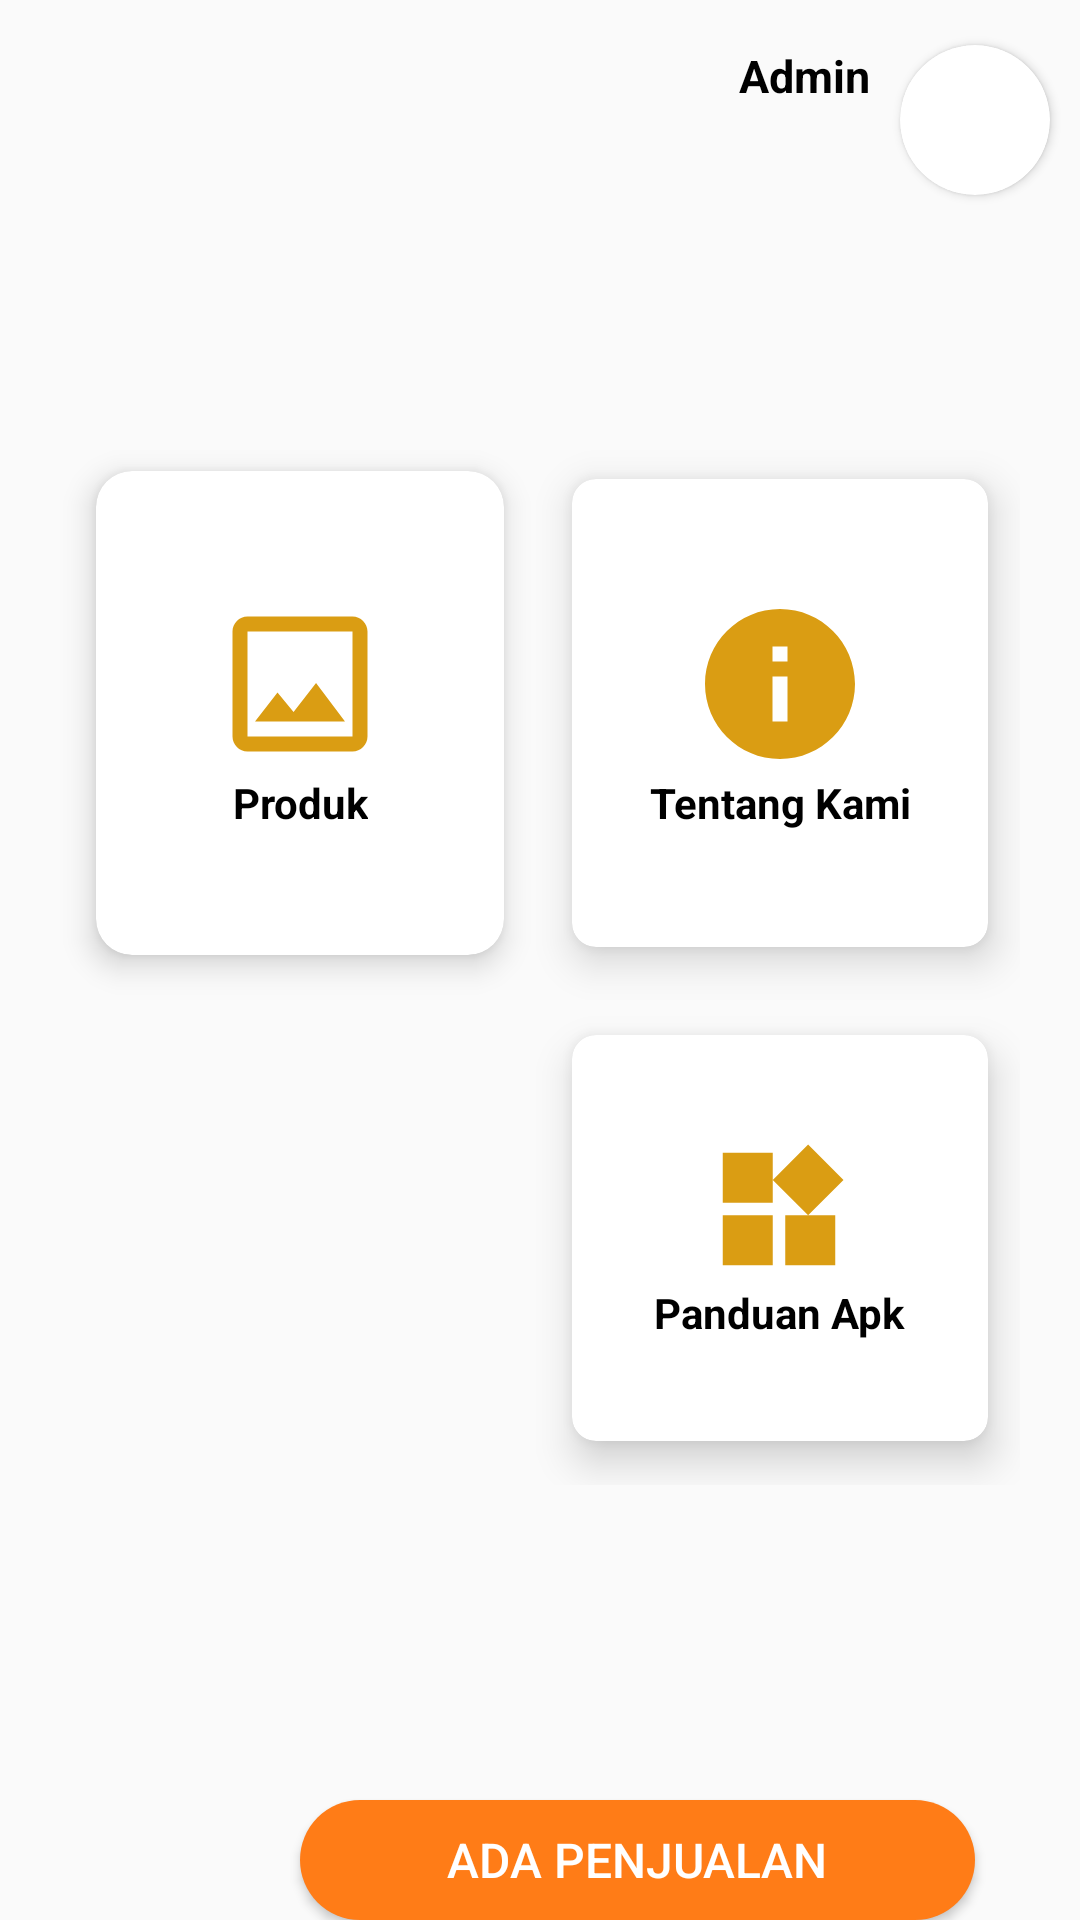

Layout XML and referenced resources for this Android screen:
<!-- AndroidManifest.xml: application theme AppTheme -->
<!-- res/layout/dashboard__admin.xml -->
<?xml version="1.0" encoding="utf-8"?>
<RelativeLayout xmlns:android="http://schemas.android.com/apk/res/android"
    xmlns:app="http://schemas.android.com/apk/res-auto"
    xmlns:tools="http://schemas.android.com/tools"
    android:layout_width="match_parent"
    android:layout_height="match_parent"
    android:background="@drawable/login_bg"
    tools:context=".Admin.Dashboard_Admin">


    <androidx.cardview.widget.CardView
        android:layout_width="50dp"
        android:layout_height="50dp"
        android:id="@+id/cardDashBoard"
        android:layout_marginTop="15dp"
        android:layout_marginRight="10dp"
        android:layout_alignParentRight="true"
        android:layout_marginBottom="60dp"
        app:cardCornerRadius="50dp">


        <ImageView
            android:id="@+id/fotoAdminDash"
            android:layout_width="50dp"
            android:layout_height="50dp"
            android:src="@drawable/logo"
            android:layout_alignParentRight="true"
            android:layout_marginRight="10dp" />

    </androidx.cardview.widget.CardView>


    <TextView
        android:text="Admin"
        android:layout_width="wrap_content"
        android:layout_height="wrap_content"
        android:layout_toLeftOf="@+id/cardDashBoard"
        android:layout_marginRight="10dp"
        android:layout_marginTop="15dp"
        android:textColor="#FF000000"
        android:textSize="15sp"
        android:textStyle="bold"
        />


    <GridLayout
        android:id="@+id/grid"
        android:layout_width="match_parent"
        android:layout_height="350dp"
        android:layout_below="@id/cardDashBoard"
        android:layout_margin="20dp"
        android:columnCount="2"
        android:rowCount="3">


        <androidx.cardview.widget.CardView
            android:id="@+id/kemainActAdmin"
            android:layout_width="85dp"
            android:layout_height="95dp"
            android:layout_rowWeight="1"
            android:layout_columnWeight="1"
            android:layout_margin="12dp"
            app:cardCornerRadius="12dp"
            app:cardElevation="6dp">

            <LinearLayout
                android:layout_width="wrap_content"
                android:layout_height="wrap_content"
                android:layout_gravity="center_vertical|center_horizontal"
                android:gravity="center"
                android:orientation="vertical">

                <ImageView
                    android:layout_width="wrap_content"
                    android:layout_height="wrap_content"
                    android:src="@drawable/ic_outline_photo_60" />

                <TextView
                    android:layout_width="wrap_content"
                    android:layout_height="wrap_content"
                    android:text="Produk"
                    android:textColor="#FF000000"
                    android:textAlignment="center"
                    android:textStyle="bold" />
            </LinearLayout>
        </androidx.cardview.widget.CardView>


        <androidx.cardview.widget.CardView
            android:id="@+id/TentangkitadiAdmin"
            android:layout_width="wrap_content"
            android:layout_height="wrap_content"
            android:layout_row="0"
            android:layout_rowWeight="1"
            android:layout_column="1"
            android:layout_columnWeight="1"
            android:layout_gravity="fill"
            app:cardCornerRadius="8dp"
            app:cardElevation="8dp"
            app:cardUseCompatPadding="true">

            <LinearLayout
                android:layout_width="wrap_content"
                android:layout_height="wrap_content"
                android:layout_gravity="center_vertical|center_horizontal"
                android:gravity="center"
                android:orientation="vertical">

                <ImageView
                    android:layout_width="wrap_content"
                    android:layout_height="wrap_content"
                    android:src="@drawable/ic_baseline_info_24" />

                <TextView
                    android:layout_width="wrap_content"
                    android:layout_height="wrap_content"
                    android:text="Tentang Kami"
                    android:textColor="#FF000000"

                    android:textAlignment="center"
                    android:textStyle="bold" />
            </LinearLayout>
        </androidx.cardview.widget.CardView>

        <androidx.cardview.widget.CardView

            android:layout_width="wrap_content"
            android:layout_height="wrap_content"
            android:layout_row="2"
            android:layout_rowWeight="1"
            android:layout_column="1"
            android:layout_columnWeight="1"
            android:layout_gravity="fill"
            app:cardCornerRadius="8dp"
            app:cardElevation="8dp"
            app:cardUseCompatPadding="true">

            <LinearLayout
                android:layout_width="wrap_content"
                android:layout_height="wrap_content"
                android:layout_gravity="center_vertical|center_horizontal"
                android:gravity="center"
                android:orientation="vertical">

                <ImageView
                    android:layout_width="wrap_content"
                    android:layout_height="wrap_content"
                    android:src="@drawable/widgets" />

                <TextView
                    android:layout_width="wrap_content"
                    android:layout_height="wrap_content"
                    android:text="Panduan Apk"
                    android:textColor="#FF000000"
                    android:textAlignment="center"
                    android:textStyle="bold" />
            </LinearLayout>
        </androidx.cardview.widget.CardView>
    </GridLayout>

    <Button
        android:layout_below="@+id/grid"
        android:id="@+id/adapenjualan"
        android:layout_width="225dp"
        android:layout_height="wrap_content"
        android:layout_gravity="center"
        android:gravity="center"
        android:layout_marginLeft="100dp"
        android:layout_marginTop="85dp"
        android:background="@drawable/btn_login"
        android:text="Ada Penjualan"
        android:textColor="#ffff"
        android:textSize="16dp"
        />

</RelativeLayout>
<!-- resources referenced by this layout -->
<resources>
  <!-- drawable btn_login (drawable) -->
  <?xml version="1.0" encoding="utf-8"?>
  <shape xmlns:android="http://schemas.android.com/apk/res/android">
  
      <solid android:color="#ff7c17"></solid>
      <corners android:radius="40dp"></corners>
  </shape>
  <!-- drawable ic_baseline_info_24 (drawable) -->
  <vector android:height="60dp" android:tint="#FFDA9D13"
      android:viewportHeight="24" android:viewportWidth="24"
      android:width="60dp" xmlns:android="http://schemas.android.com/apk/res/android">
      <path android:fillColor="@android:color/white" android:pathData="M12,2C6.48,2 2,6.48 2,12s4.48,10 10,10 10,-4.48 10,-10S17.52,2 12,2zM13,17h-2v-6h2v6zM13,9h-2L11,7h2v2z"/>
  </vector>
  <!-- drawable ic_outline_photo_60 (drawable) -->
  <vector android:height="60dp" android:tint="#DA9D13"
      android:viewportHeight="24" android:viewportWidth="24"
      android:width="60dp" xmlns:android="http://schemas.android.com/apk/res/android">
      <path android:fillColor="@android:color/white" android:pathData="M19,5v14L5,19L5,5h14m0,-2L5,3c-1.1,0 -2,0.9 -2,2v14c0,1.1 0.9,2 2,2h14c1.1,0 2,-0.9 2,-2L21,5c0,-1.1 -0.9,-2 -2,-2zM14.14,11.86l-3,3.87L9,13.14 6,17h12l-3.86,-5.14z"/>
  </vector>
  <!-- drawable widgets (drawable) -->
  <vector android:height="50dp" android:tint="#DA9D13"
      android:viewportHeight="24.0" android:viewportWidth="24.0"
      android:width="50dp" xmlns:android="http://schemas.android.com/apk/res/android">
      <path android:fillColor="#FF000000" android:pathData="M13,13v8h8v-8h-8zM3,21h8v-8L3,13v8zM3,3v8h8L11,3L3,3zM16.66,1.69L11,7.34 16.66,13l5.66,-5.66 -5.66,-5.65z"/>
  </vector>
  <style name="AppTheme" parent="Theme.AppCompat.Light.NoActionBar">
          
          <item name="colorPrimary">#DC870A</item>
          <item name="colorPrimaryDark">@color/colorPrimaryDark</item>
          <item name="colorAccent">@color/colorAccent</item>
      </style>
  <!-- not gathered from this repository: default colours our renderer supplied (Android Studio template values) -->
  <color name="colorPrimaryDark">#FF3700B3</color>
  <color name="colorAccent">#FF03DAC5</color>
</resources>
